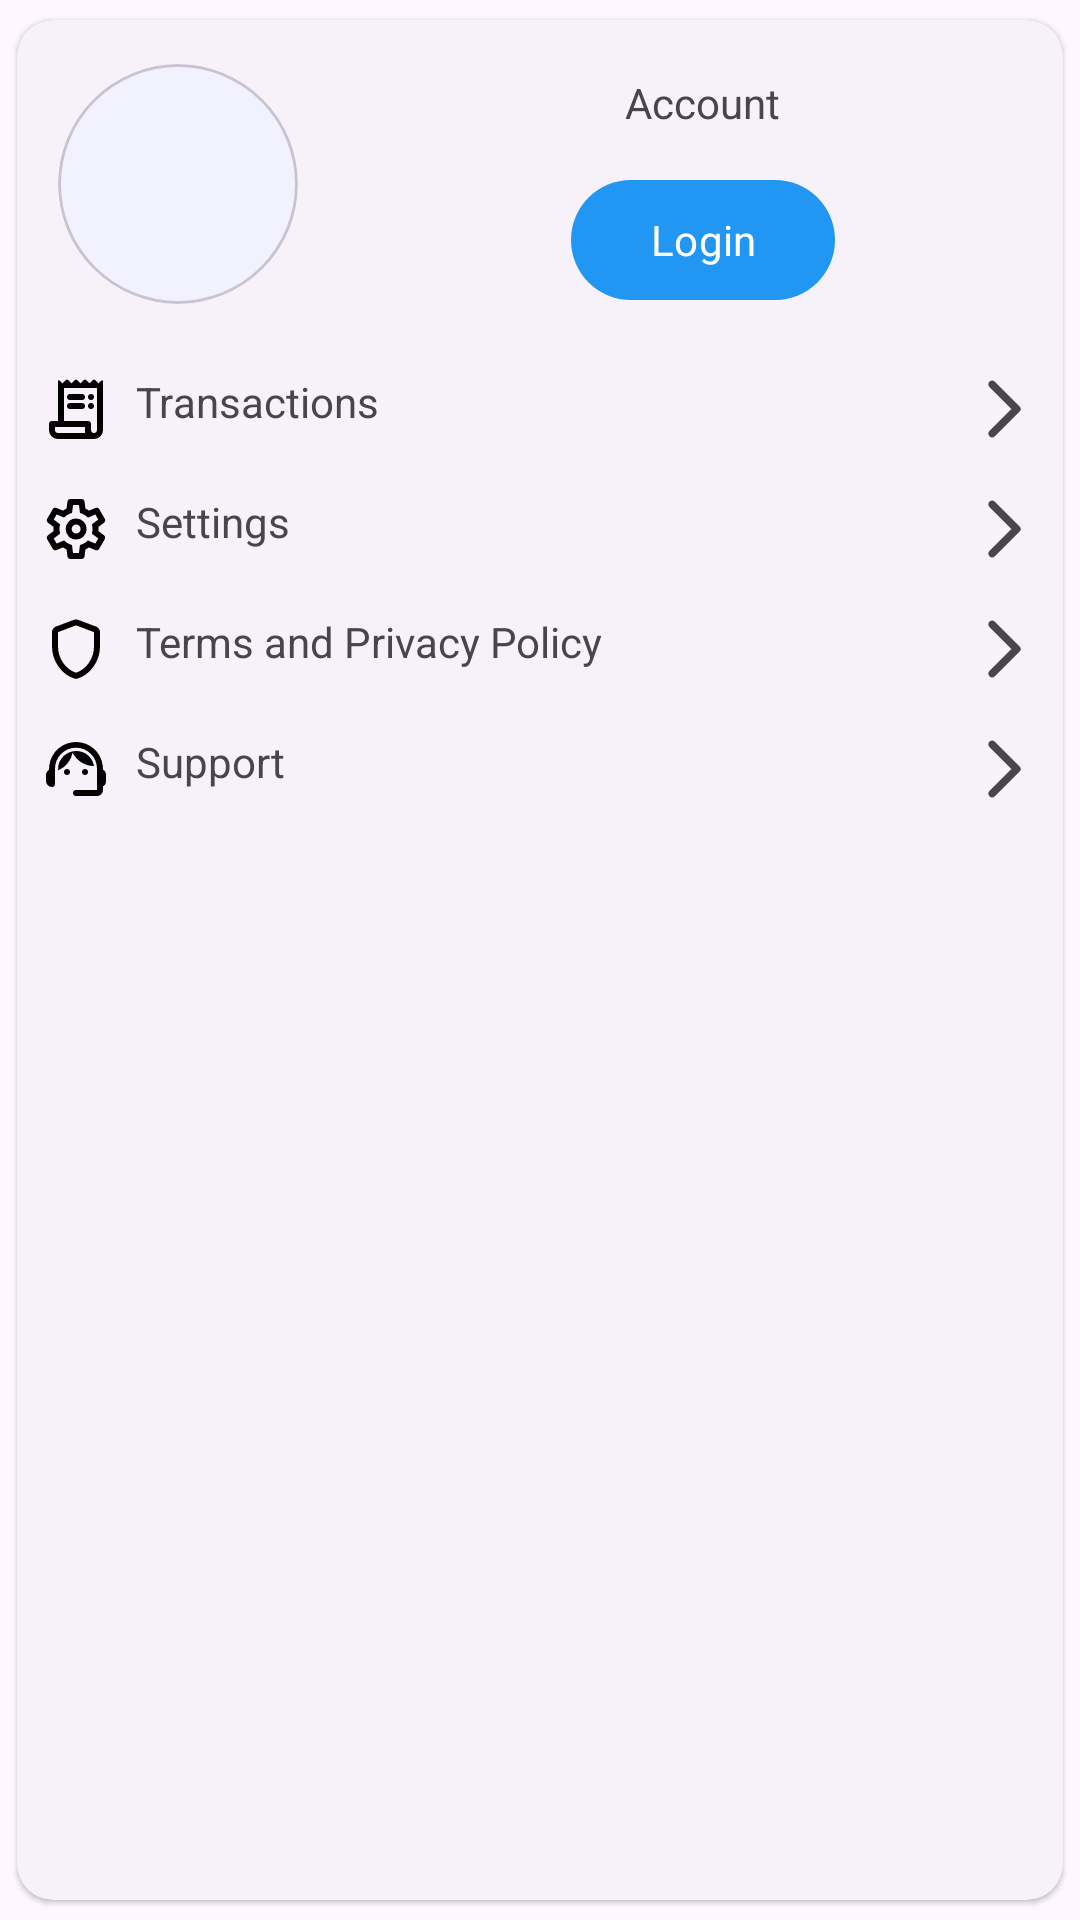

This screen was rendered from an Android layout file. Write that file and the resources it references.
<!-- AndroidManifest.xml: application theme Theme.Lizan -->
<!-- res/layout/dialog_menu.xml -->
<?xml version="1.0" encoding="utf-8"?>
<layout xmlns:android="http://schemas.android.com/apk/res/android"
    xmlns:app="http://schemas.android.com/apk/res-auto"
    >

    <com.google.android.material.card.MaterialCardView
        android:layout_width="match_parent"
        android:layout_height="wrap_content"
        app:cardUseCompatPadding="true"
        style="@style/Widget.Material3.CardView.Elevated">
        <androidx.constraintlayout.widget.ConstraintLayout
            android:layout_width="match_parent"
            android:layout_height="wrap_content">

            <com.google.android.material.card.MaterialCardView
                android:id="@+id/cardView"
                style="@style/Widget.Material3.CardView.Outlined"
                android:layout_width="wrap_content"
                android:layout_height="wrap_content"
                app:cardCornerRadius="40dp"
                app:cardUseCompatPadding="true"
                app:layout_constraintEnd_toEndOf="parent"
                app:layout_constraintHorizontal_bias="0.0"
                app:layout_constraintStart_toStartOf="parent"
                app:layout_constraintTop_toTopOf="parent">

                <ImageView
                    android:id="@+id/pic_person"
                    android:layout_width="80dp"
                    android:layout_height="80dp"
                    android:src="@drawable/person" />

            </com.google.android.material.card.MaterialCardView>

            <com.google.android.material.textview.MaterialTextView
                android:id="@+id/account"
                android:layout_width="wrap_content"
                android:layout_height="wrap_content"
                android:text="@string/account"
                app:layout_constraintBottom_toBottomOf="@+id/cardView"
                app:layout_constraintEnd_toEndOf="parent"
                app:layout_constraintStart_toEndOf="@+id/cardView"
                app:layout_constraintTop_toTopOf="@+id/cardView"
                app:layout_constraintVertical_bias="0.20" />

            <com.google.android.material.button.MaterialButton
                android:id="@+id/login"
                android:layout_width="wrap_content"
                android:layout_height="wrap_content"
                android:text="@string/login"
                style="@style/Widget.Material3.Button"
                app:layout_constraintBottom_toBottomOf="@+id/cardView"
                app:layout_constraintEnd_toEndOf="@+id/account"
                app:layout_constraintStart_toStartOf="@+id/account"
                app:layout_constraintTop_toBottomOf="@+id/account" />

            <LinearLayout
                android:layout_width="match_parent"
                android:layout_height="wrap_content"
                android:orientation="vertical"
                app:layout_constraintEnd_toEndOf="parent"
                app:layout_constraintStart_toStartOf="parent"
                app:layout_constraintTop_toBottomOf="@+id/cardView">

                <com.google.android.material.textview.MaterialTextView
                    android:layout_width="match_parent"
                    android:layout_height="wrap_content"
                    android:drawableEnd="@drawable/arrow_forward_ios"
                    android:padding="@dimen/padding"
                    android:drawablePadding="@dimen/padding"
                    android:drawableStart="@drawable/receipt_long"
                    android:text="@string/transactions" />
                <com.google.android.material.textview.MaterialTextView
                    android:layout_width="match_parent"
                    android:layout_height="wrap_content"
                    android:drawableEnd="@drawable/arrow_forward_ios"
                    android:padding="@dimen/padding"
                    android:drawableStart="@drawable/settings"
                    android:drawablePadding="@dimen/padding"
                    android:text="@string/settings" />
                <com.google.android.material.textview.MaterialTextView
                    android:layout_width="match_parent"
                    android:layout_height="wrap_content"
                    android:drawableEnd="@drawable/arrow_forward_ios"
                    android:padding="@dimen/padding"
                    android:drawablePadding="@dimen/padding"
                    android:drawableStart="@drawable/shield"
                    android:text="@string/terms_and_privacy_policy" />
                <com.google.android.material.textview.MaterialTextView
                    android:layout_width="match_parent"
                    android:layout_height="wrap_content"
                    android:drawableEnd="@drawable/arrow_forward_ios"
                    android:padding="@dimen/padding"
                    android:drawablePadding="@dimen/padding"
                    android:drawableStart="@drawable/support_agent"
                    android:text="@string/support" />
            </LinearLayout>
        </androidx.constraintlayout.widget.ConstraintLayout>

    </com.google.android.material.card.MaterialCardView>
</layout>
<!-- resources referenced by this layout -->
<resources>
  <dimen name="padding">8dp</dimen>
  <!-- drawable arrow_forward_ios (drawable) -->
  <vector xmlns:android="http://schemas.android.com/apk/res/android"
      android:width="24dp"
      android:height="24dp"
      android:viewportWidth="24"
      android:viewportHeight="24"
      android:autoMirrored="true"
      android:tint="?attr/colorControlNormal">
    <path
        android:fillColor="#FF000000"
        android:pathData="M7.15,21.1q-0.375,-0.375 -0.375,-0.888 0,-0.512 0.375,-0.887L14.475,12l-7.35,-7.35q-0.35,-0.35 -0.35,-0.875t0.375,-0.9q0.375,-0.375 0.888,-0.375 0.512,0 0.887,0.375l8.4,8.425q0.15,0.15 0.213,0.325 0.062,0.175 0.062,0.375t-0.062,0.375q-0.063,0.175 -0.213,0.325L8.9,21.125q-0.35,0.35 -0.862,0.35 -0.513,0 -0.888,-0.375Z"/>
  </vector>
  <!-- drawable shield (drawable) -->
  <vector xmlns:android="http://schemas.android.com/apk/res/android"
      android:width="24dp"
      android:height="24dp"
      android:viewportWidth="24"
      android:viewportHeight="24">
    <path
        android:fillColor="#FF000000"
        android:pathData="M12,21.925h-0.25q-0.125,0 -0.225,-0.05 -3.275,-1.025 -5.4,-4.063Q4,14.775 4,11.1L4,6.375q0,-0.625 0.363,-1.125 0.362,-0.5 0.937,-0.725l6,-2.25q0.35,-0.125 0.7,-0.125t0.7,0.125l6,2.25q0.575,0.225 0.938,0.725 0.362,0.5 0.362,1.125L20,11.1q0,3.675 -2.125,6.712 -2.125,3.038 -5.4,4.063 -0.125,0.05 -0.475,0.05ZM12,19.9q2.6,-0.825 4.3,-3.3 1.7,-2.475 1.7,-5.5L18,6.375l-6,-2.25 -6,2.25L6,11.1q0,3.025 1.7,5.5t4.3,3.3ZM12,12Z"/>
  </vector>
  <string name="account">Account</string>
  <string name="login">Login</string>
  <string name="settings">Settings</string>
  <string name="support">Support</string>
  <string name="terms_and_privacy_policy">Terms and Privacy Policy</string>
  <string name="transactions">Transactions</string>
  <style name="Theme.Lizan" parent="Theme.Material3.DayNight.NoActionBar">
          
          <item name="colorPrimary">@color/blue_500</item>
          <item name="colorPrimaryVariant">@color/blue_700</item>
          <item name="colorOnPrimary">@color/white</item>
          
          <item name="colorSecondary">@color/teal_200</item>
          <item name="colorSecondaryVariant">@color/teal_700</item>
          <item name="colorOnSecondary">@color/black</item>
          
          <item name="android:statusBarColor">?attr/colorPrimaryVariant</item>
          
          <item name="fontFamily">@font/iransans</item>
      </style>
  <color name="blue_500">#2196F3</color>
  <color name="blue_700">#1976D2</color>
  <color name="white">#FFFFFFFF</color>
  <color name="teal_200">#FF03DAC5</color>
  <color name="teal_700">#FF018786</color>
  <color name="black">#FF000000</color>
</resources>
